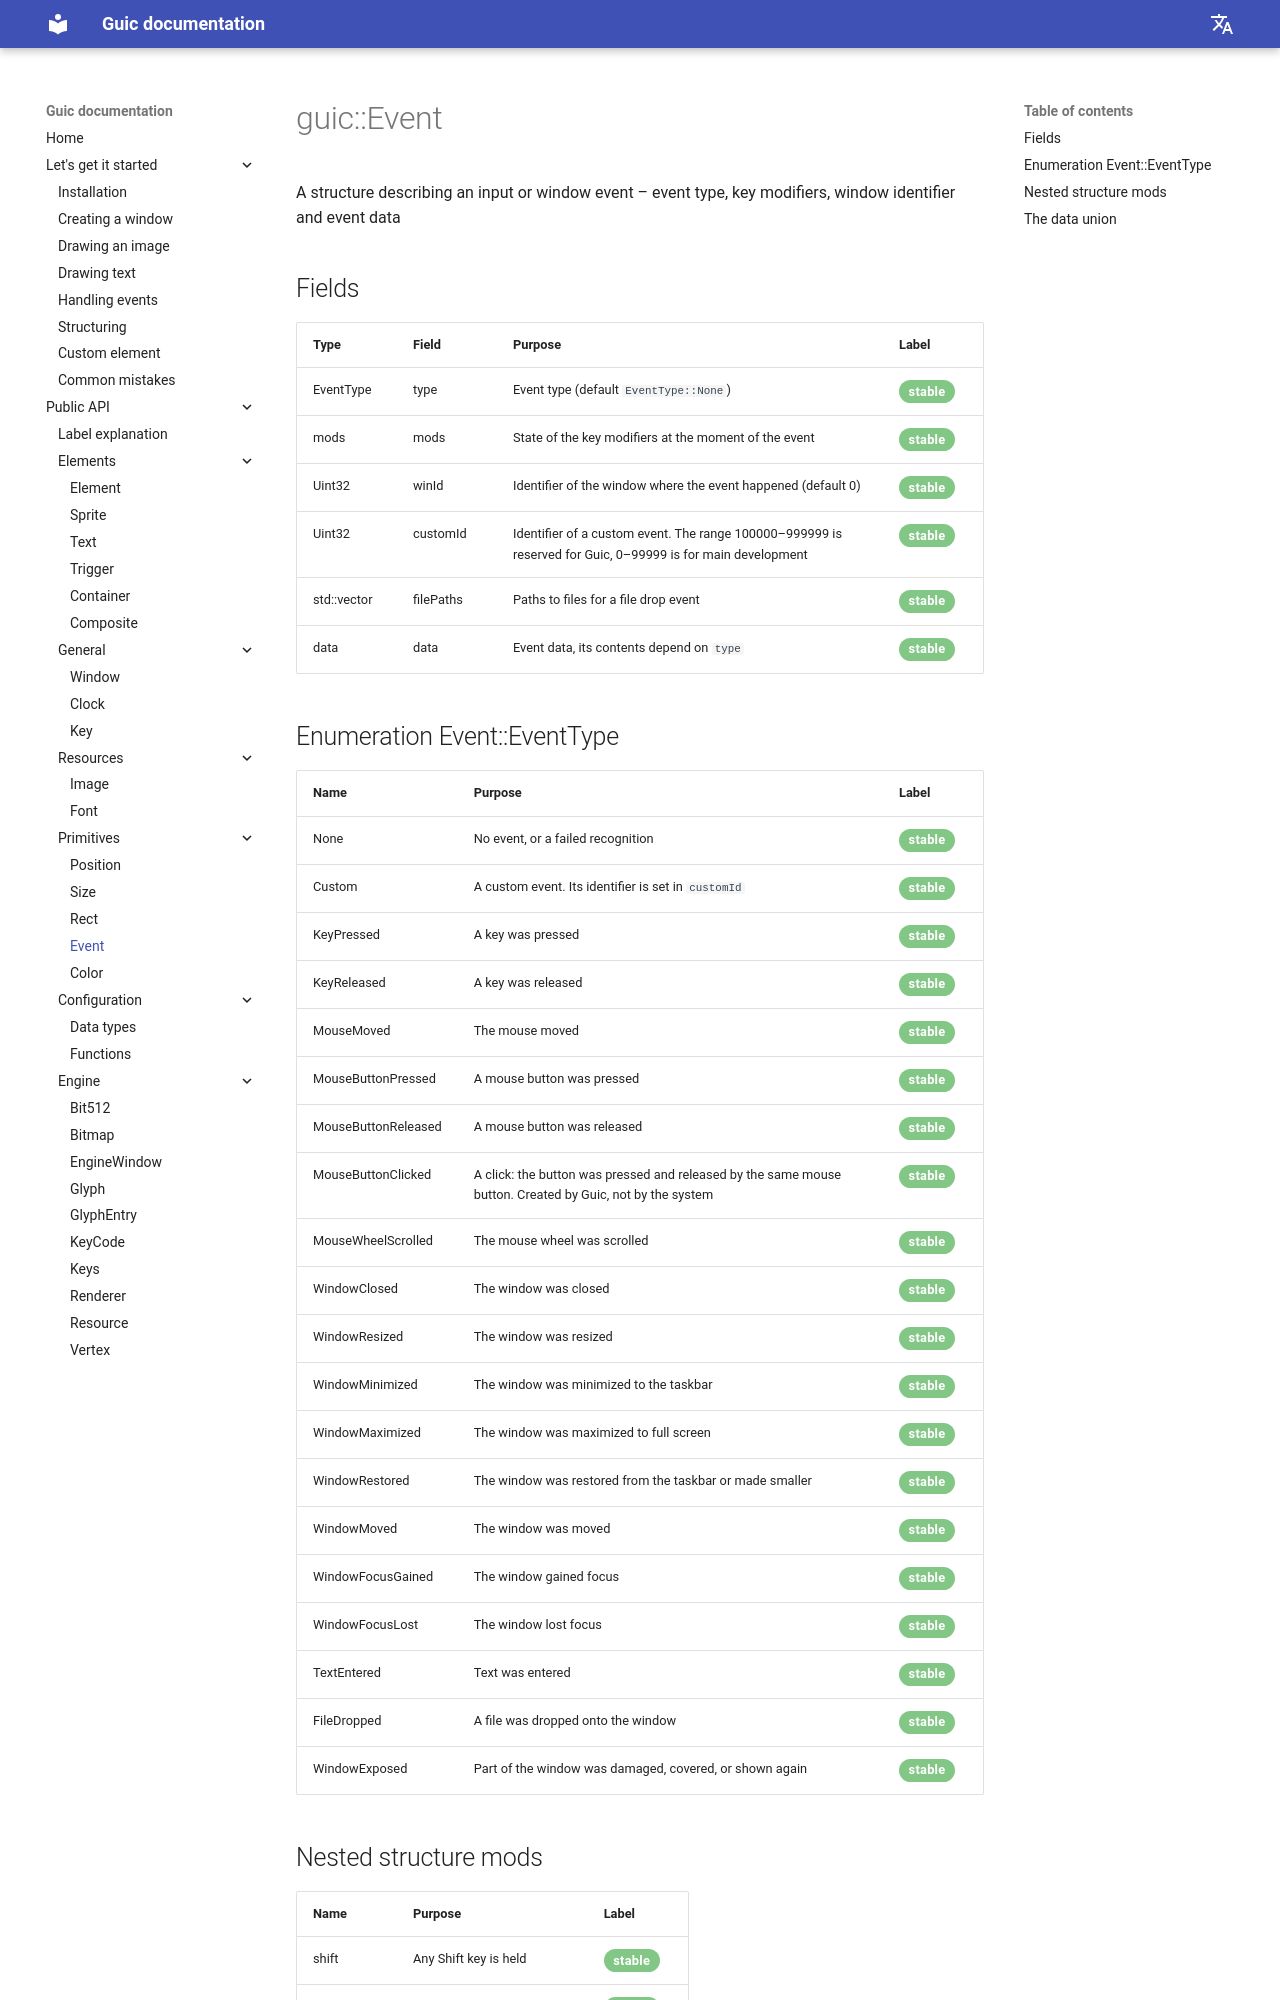

repository: SlideeeX/slideeex.github.io · page: Guic/en/event/index.html · generator: mkdocs

# guic::Event
A structure describing an input or window event – event type, key modifiers, window identifier and event data

## Fields

|Type|Field|Purpose|Label|
|---|----|----------|-----|
|EventType|type|Event type (default `EventType::None`)|<span class="green-stable">stable</span>|
|mods|mods|State of the key modifiers at the moment of the event|<span class="green-stable">stable</span>|
|Uint32|winId|Identifier of the window where the event happened (default 0)|<span class="green-stable">stable</span>|
|Uint32|customId|Identifier of a custom event. The range 100000–999999 is reserved for Guic, 0–99999 is for main development|<span class="green-stable">stable</span>|
|std::vector<std::string>|filePaths|Paths to files for a file drop event|<span class="green-stable">stable</span>|
|data|data|Event data, its contents depend on `type`|<span class="green-stable">stable</span>|

## Enumeration Event::EventType

|Name|Purpose|Label|
|--------|----------|-----|
|None|No event, or a failed recognition|<span class="green-stable">stable</span>|
|Custom|A custom event. Its identifier is set in `customId`|<span class="green-stable">stable</span>|
|KeyPressed|A key was pressed|<span class="green-stable">stable</span>|
|KeyReleased|A key was released|<span class="green-stable">stable</span>|
|MouseMoved|The mouse moved|<span class="green-stable">stable</span>|
|MouseButtonPressed|A mouse button was pressed|<span class="green-stable">stable</span>|
|MouseButtonReleased|A mouse button was released|<span class="green-stable">stable</span>|
|MouseButtonClicked|A click: the button was pressed and released by the same mouse button. Created by Guic, not by the system|<span class="green-stable">stable</span>|
|MouseWheelScrolled|The mouse wheel was scrolled|<span class="green-stable">stable</span>|
|WindowClosed|The window was closed|<span class="green-stable">stable</span>|
|WindowResized|The window was resized|<span class="green-stable">stable</span>|
|WindowMinimized|The window was minimized to the taskbar|<span class="green-stable">stable</span>|
|WindowMaximized|The window was maximized to full screen|<span class="green-stable">stable</span>|
|WindowRestored|The window was restored from the taskbar or made smaller|<span class="green-stable">stable</span>|
|WindowMoved|The window was moved|<span class="green-stable">stable</span>|
|WindowFocusGained|The window gained focus|<span class="green-stable">stable</span>|
|WindowFocusLost|The window lost focus|<span class="green-stable">stable</span>|
|TextEntered|Text was entered|<span class="green-stable">stable</span>|
|FileDropped|A file was dropped onto the window|<span class="green-stable">stable</span>|
|WindowExposed|Part of the window was damaged, covered, or shown again|<span class="green-stable">stable</span>|
